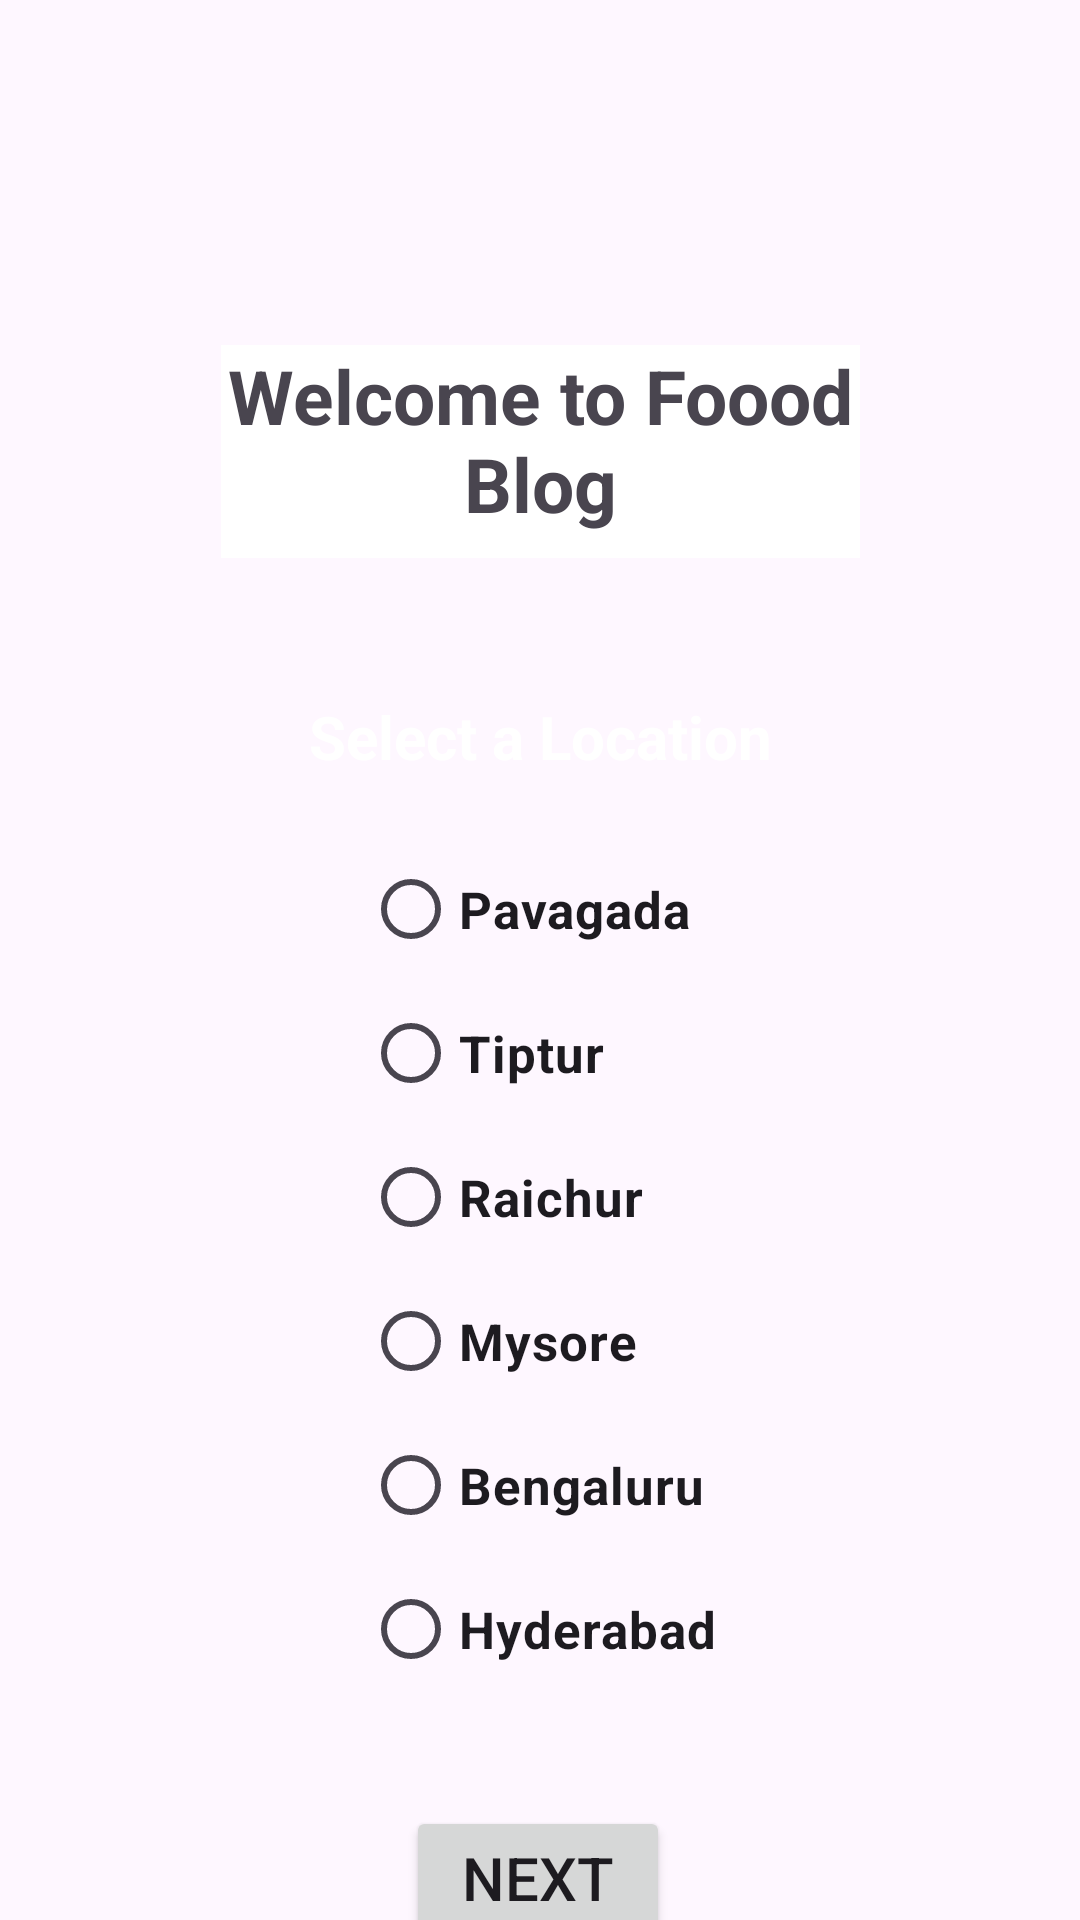

Layout XML and referenced resources for this Android screen:
<!-- AndroidManifest.xml: application theme Theme.FooodBlog -->
<!-- res/layout/activity_main1.xml -->
<?xml version="1.0" encoding="utf-8"?>
<androidx.constraintlayout.widget.ConstraintLayout xmlns:android="http://schemas.android.com/apk/res/android"
    xmlns:app="http://schemas.android.com/apk/res-auto"
    xmlns:tools="http://schemas.android.com/tools"
    android:layout_width="match_parent"
    android:layout_height="match_parent"
    android:background="@drawable/homepage"
    tools:context=".MainActivity">

    <TextView
        android:id="@+id/selectLocationText"
        android:layout_width="wrap_content"
        android:layout_height="wrap_content"
        android:layout_marginTop="232dp"
        android:text="Select a Location"
        android:textColor="@color/white"
        android:textSize="20sp"
        android:textStyle="bold"
        app:layout_constraintEnd_toEndOf="parent"
        app:layout_constraintStart_toStartOf="parent"
        app:layout_constraintTop_toTopOf="parent" />

    <RadioGroup
        android:id="@+id/locationRadioGroup"
        android:layout_width="wrap_content"
        android:layout_height="wrap_content"
        android:layout_marginTop="20dp"
        app:layout_constraintEnd_toEndOf="parent"
        app:layout_constraintStart_toStartOf="parent"
        app:layout_constraintTop_toBottomOf="@id/selectLocationText">

        <RadioButton
            android:id="@+id/pavagadaRadioButton"
            android:layout_width="wrap_content"
            android:textSize="17dp"
            android:textStyle="bold"
            android:layout_height="wrap_content"
            android:text="Pavagada" />

        <RadioButton
            android:id="@+id/tipturRadioButton"
            android:layout_width="wrap_content"
            android:textSize="17dp"
            android:textStyle="bold"
            android:layout_height="wrap_content"
            android:text="Tiptur" />

        <RadioButton
            android:id="@+id/raichurRadioButton"
            android:layout_width="wrap_content"
            android:textSize="17dp"
            android:textStyle="bold"
            android:layout_height="wrap_content"
            android:text="Raichur" />

        <RadioButton
            android:id="@+id/mysoreRadioButton"
            android:layout_width="wrap_content"
            android:textSize="17dp"
            android:textStyle="bold"
            android:layout_height="wrap_content"
            android:text="Mysore" />

        <RadioButton
            android:id="@+id/bengaluruRadioButton"
            android:layout_width="wrap_content"
            android:textSize="17dp"
            android:textStyle="bold"
            android:layout_height="wrap_content"
            android:text="Bengaluru" />

        <RadioButton
            android:id="@+id/hyderabadRadioButton"
            android:layout_width="wrap_content"
            android:textSize="17dp"
            android:textStyle="bold"
            android:layout_height="wrap_content"
            android:text="Hyderabad" />
    </RadioGroup>

    <Button
        android:id="@+id/nextButton"
        android:layout_width="wrap_content"
        android:layout_height="wrap_content"
        android:layout_marginTop="35dp"
        android:textSize="20dp"
        android:text="Next"
        app:layout_constraintEnd_toEndOf="parent"
        app:layout_constraintHorizontal_bias="0.498"
        app:layout_constraintStart_toStartOf="parent"
        app:layout_constraintTop_toBottomOf="@id/locationRadioGroup" />

    <TextView
        android:id="@+id/textView2"
        android:layout_width="213dp"
        android:layout_height="71dp"
        android:background="@color/design_default_color_surface"
        android:text="Welcome to Foood Blog"
        android:textAlignment="center"
        android:textSize="25sp"
        android:textStyle="bold"
        app:layout_constraintBottom_toTopOf="@+id/selectLocationText"
        app:layout_constraintEnd_toEndOf="parent"
        app:layout_constraintHorizontal_bias="0.502"
        app:layout_constraintStart_toStartOf="parent"
        app:layout_constraintTop_toTopOf="parent"
        app:layout_constraintVertical_bias="0.714" />
</androidx.constraintlayout.widget.ConstraintLayout>
<!-- resources referenced by this layout -->
<resources>
  <style name="Theme.FooodBlog" parent="Base.Theme.FooodBlog" />
  <style name="Base.Theme.FooodBlog" parent="Theme.Material3.DayNight.NoActionBar">
          
          
      </style>
  <!-- not gathered from this repository: default colours our renderer supplied (Android Studio template values) -->
  <color name="white">#FFFFFFFF</color>
</resources>
